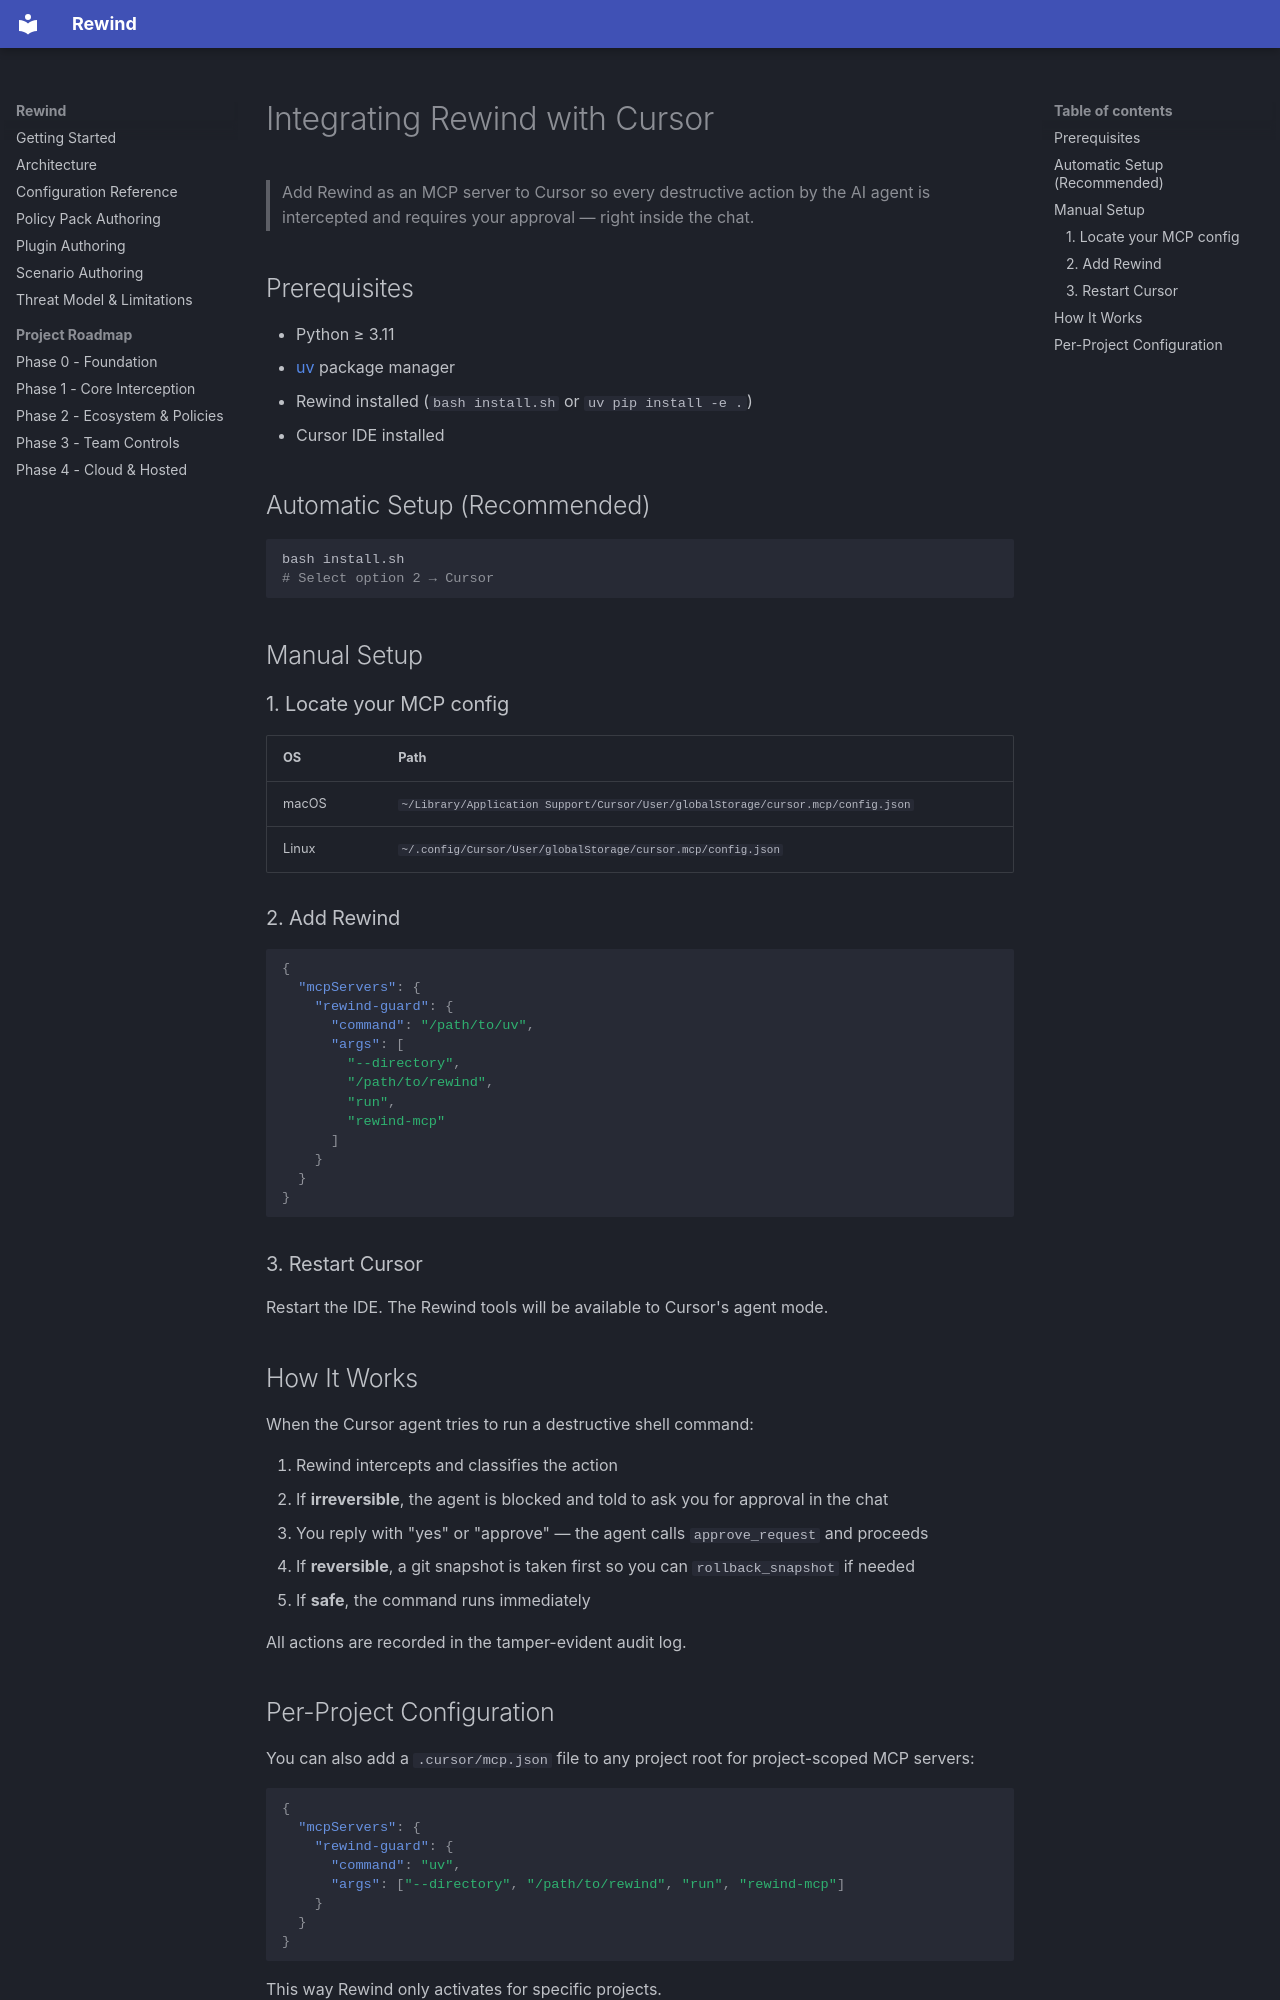

repository: abhinav29102005/rewind · page: integrations/cursor/index.html · generator: mkdocs

# Integrating Rewind with Cursor

> Add Rewind as an MCP server to Cursor so every destructive action by the AI agent is intercepted and requires your approval — right inside the chat.

## Prerequisites

- Python ≥ 3.11
- [uv](https://docs.astral.sh/uv/) package manager
- Rewind installed (`bash install.sh` or `uv pip install -e .`)
- Cursor IDE installed

## Automatic Setup (Recommended)

```bash
bash install.sh
# Select option 2 → Cursor
```

## Manual Setup

### 1. Locate your MCP config

| OS    | Path |
|-------|------|
| macOS | `~/Library/Application Support/Cursor/User/globalStorage/cursor.mcp/config.json` |
| Linux | `~/.config/Cursor/User/globalStorage/cursor.mcp/config.json` |

### 2. Add Rewind

```json
{
  "mcpServers": {
    "rewind-guard": {
      "command": "/path/to/uv",
      "args": [
        "--directory",
        "/path/to/rewind",
        "run",
        "rewind-mcp"
      ]
    }
  }
}
```

### 3. Restart Cursor

Restart the IDE. The Rewind tools will be available to Cursor's agent mode.

## How It Works

When the Cursor agent tries to run a destructive shell command:

1. Rewind intercepts and classifies the action
2. If **irreversible**, the agent is blocked and told to ask you for approval in the chat
3. You reply with "yes" or "approve" — the agent calls `approve_request` and proceeds
4. If **reversible**, a git snapshot is taken first so you can `rollback_snapshot` if needed
5. If **safe**, the command runs immediately

All actions are recorded in the tamper-evident audit log.
